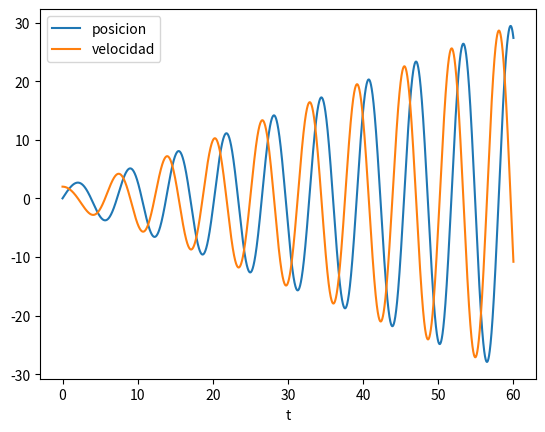

Here is the Python script that generated this plot:
import numpy as np
import matplotlib.pyplot as plt

F = 1.0
b = 0.0011
w0 = 1
w = 1

def fun_x(t_i, x_i, y_i):
    return y_i

def fun_y(t_i, x_i, y_i):
    return F*np.sin(w*t_i) - x_i*(w0**2) - b*y_i 

def get_k(t, x, y, ii, fx, fy, h):
    kx = []
    ky = []
    kx.append(fx(t[ii-1],x[ii-1],y[ii-1]))
    ky.append(fy(t[ii-1],x[ii-1],y[ii-1]))
    kx.append(fx(t[ii-1] + h/2, x[ii-1] + (h/2)*kx[0], y[ii-1] + (h/2)*ky[0]))
    ky.append(fy(t[ii-1] + h/2, x[ii-1] + (h/2)*kx[0], y[ii-1] + (h/2)*ky[0]))
    kx.append(fx(t[ii-1] + h/2, x[ii-1] + (h/2)*kx[1], y[ii-1] + (h/2)*ky[1]))
    ky.append(fy(t[ii-1] + h/2, x[ii-1] + (h/2)*kx[1], y[ii-1] + (h/2)*ky[1]))
    kx.append(fx(t[ii-1] + h, x[ii-1] + h*kx[2], y[ii-1] + h*ky[2]))
    ky.append(fy(t[ii-1] + h, x[ii-1] + h*kx[2], y[ii-1] + h*ky[2]))
    return kx, ky

def RK4(h, fx, fy, end):
    t = np.zeros(int(end/h))
    x = np.zeros(int(end/h))
    y = np.zeros(int(end/h))
    x[0] = 0
    y[0] = 2
    for ii in range(1,len(x)):
        kx, ky = get_k(t,x,y,ii,fx,fy,h)
        t[ii] = t[ii-1] + h
        x[ii] = x[ii-1] + (h/6)*(kx[0] + 2*kx[1] + 2*kx[2] + kx[3])
        y[ii] = y[ii-1] + (h/6)*(ky[0] + 2*ky[1] + 2*ky[2] + ky[3]) 
    return x,y,t

x,y,t = RK4(0.001, fun_x, fun_y, 60)
plt.plot(t,x, label = 'posicion')
plt.plot(t,y, label = 'velocidad')
plt.legend()
plt.xlabel('t')
plt.ylabel('')
plt.show()
